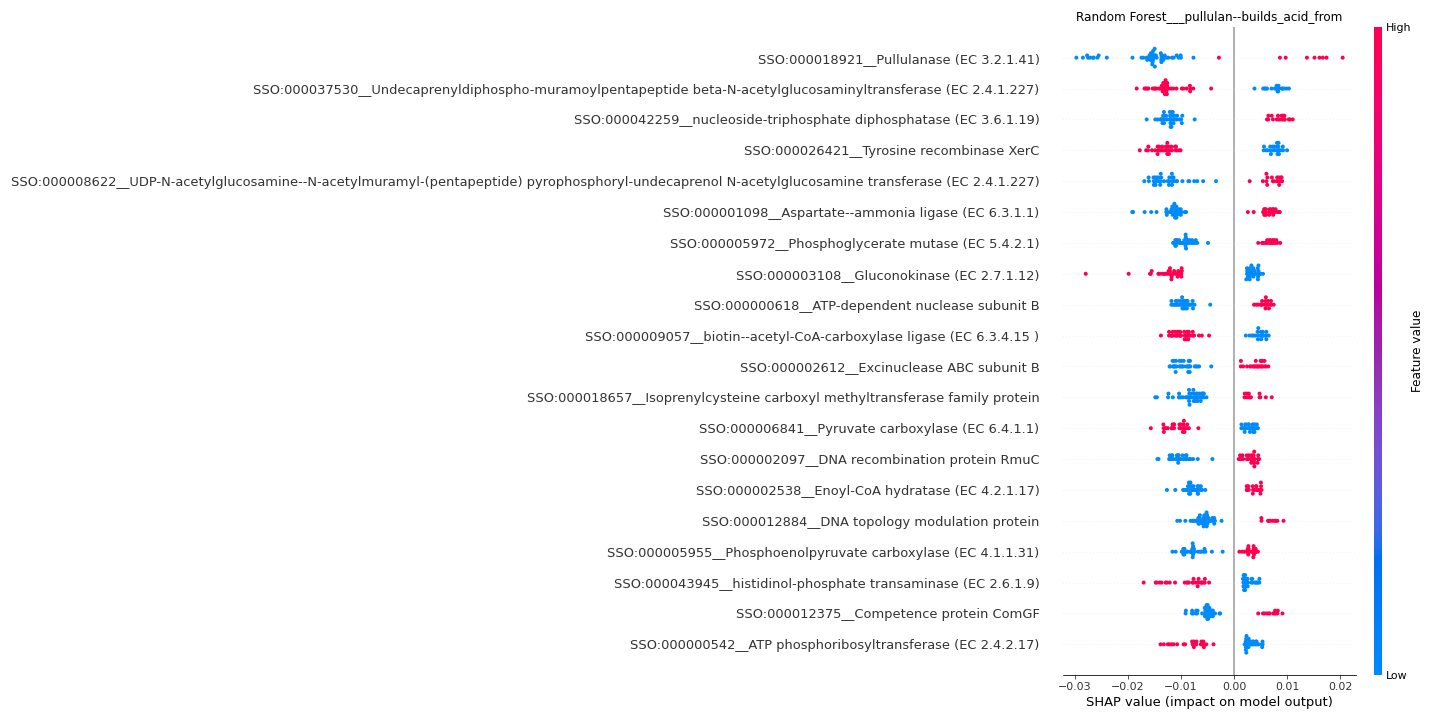

The file beside this chart, header and first rows:
feature	importance
SSO:000018921__Pullulanase (EC 3.2.1.41)	0.01622
SSO:000037530__Undecaprenyldiphospho-mur…	0.01101
SSO:000042259__nucleoside-triphosphate d…	0.01095
SSO:000026421__Tyrosine recombinase XerC	0.01092
SSO:000008622__UDP-N-acetylglucosamine--…	0.01071
SSO:000001098__Aspartate--ammonia ligase…	0.009624
SSO:000005972__Phosphoglycerate mutase (…	0.008412
SSO:000003108__Gluconokinase (EC 2.7.1.1…	0.008266
SSO:000000618__ATP-dependent nuclease su…	0.008194
SSO:000009057__biotin--acetyl-CoA-carbox…	0.007783
SSO:000002612__Excinuclease ABC subunit …	0.007295
SSO:000018657__Isoprenylcysteine carboxy…	0.007176
SSO:000006841__Pyruvate carboxylase (EC …	0.007017
SSO:000002097__DNA recombination protein…	0.006884
SSO:000002538__Enoyl-CoA hydratase (EC 4…	0.006564
SSO:000012884__DNA topology modulation p…	0.006056
SSO:000005955__Phosphoenolpyruvate carbo…	0.005918
SSO:000043945__histidinol-phosphate tran…	0.005814
SSO:000012375__Competence protein ComGF	0.005676
SSO:000000542__ATP phosphoribosyltransfe…	0.005558
